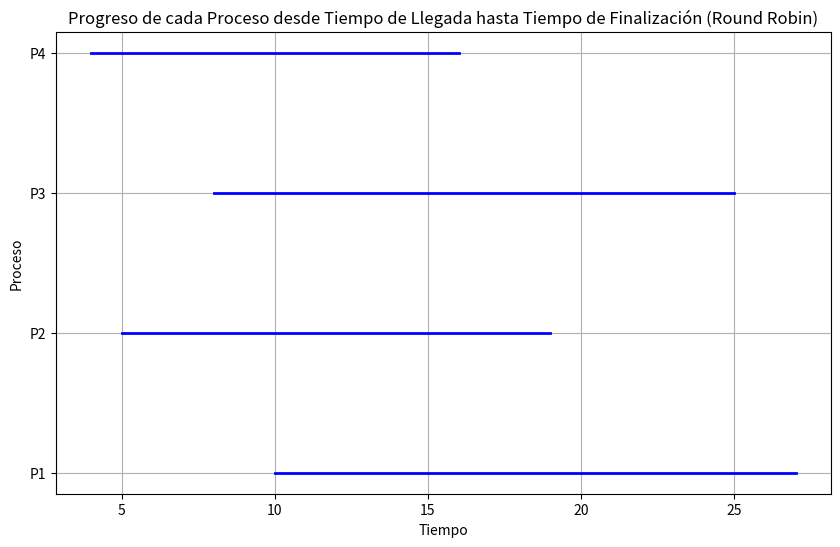

Write Python code to recreate this figure.
import matplotlib.pyplot as plt

def round_robin(procesos, quantum):
    n = len(procesos)
    tiempo_actual = 0
    tiempo_ejecucion_restante = [proceso[1] for proceso in procesos]  # Tiempo de ráfaga restante para cada proceso
    tiempo_finalizacion = [0] * n  # Tiempo de finalización de cada proceso
    tiempo_espera = [0] * n  # Tiempo de espera para cada proceso

    while True:
        terminado = True
        for i in range(n):
            if tiempo_ejecucion_restante[i] > 0:
                terminado = False
                if tiempo_ejecucion_restante[i] > quantum:
                    tiempo_actual += quantum
                    tiempo_ejecucion_restante[i] -= quantum
                else:
                    tiempo_actual += tiempo_ejecucion_restante[i]
                    tiempo_espera[i] = tiempo_actual - procesos[i][1]
                    tiempo_ejecucion_restante[i] = 0
                    tiempo_finalizacion[i] = tiempo_actual

        if terminado:
            break

    # Imprimir los resultados
    print("Proceso\t\tTiempo de Ráfaga\t\tTiempo de Finalización\t\tTiempo de Espera")
    for i in range(n):
        print(f"{procesos[i][0]}\t\t{procesos[i][1]}\t\t\t{tiempo_finalizacion[i]}\t\t\t{tiempo_espera[i]}")

    # Crear una gráfica para visualizar el progreso de cada proceso desde el tiempo de llegada hasta el tiempo de finalización
    plt.figure(figsize=(10, 6))
    for i in range(n):
        plt.plot([procesos[i][1], tiempo_finalizacion[i]], [procesos[i][0]] * 2, color='blue', linewidth=2)
    plt.xlabel('Tiempo')
    plt.ylabel('Proceso')
    plt.title('Progreso de cada Proceso desde Tiempo de Llegada hasta Tiempo de Finalización (Round Robin)')
    plt.grid(True)
    plt.show()


if __name__ == "__main__":
    # Datos predefinidos: (nombre, tiempo de ráfaga)
    procesos = [("P1", 10), ("P2", 5), ("P3", 8), ("P4", 4)]
    quantum = 2  # Tamaño del quantum

    # Ejecutar el algoritmo Round Robin con los datos predefinidos
    print("Algoritmo Round Robin\n")
    round_robin(procesos, quantum)
